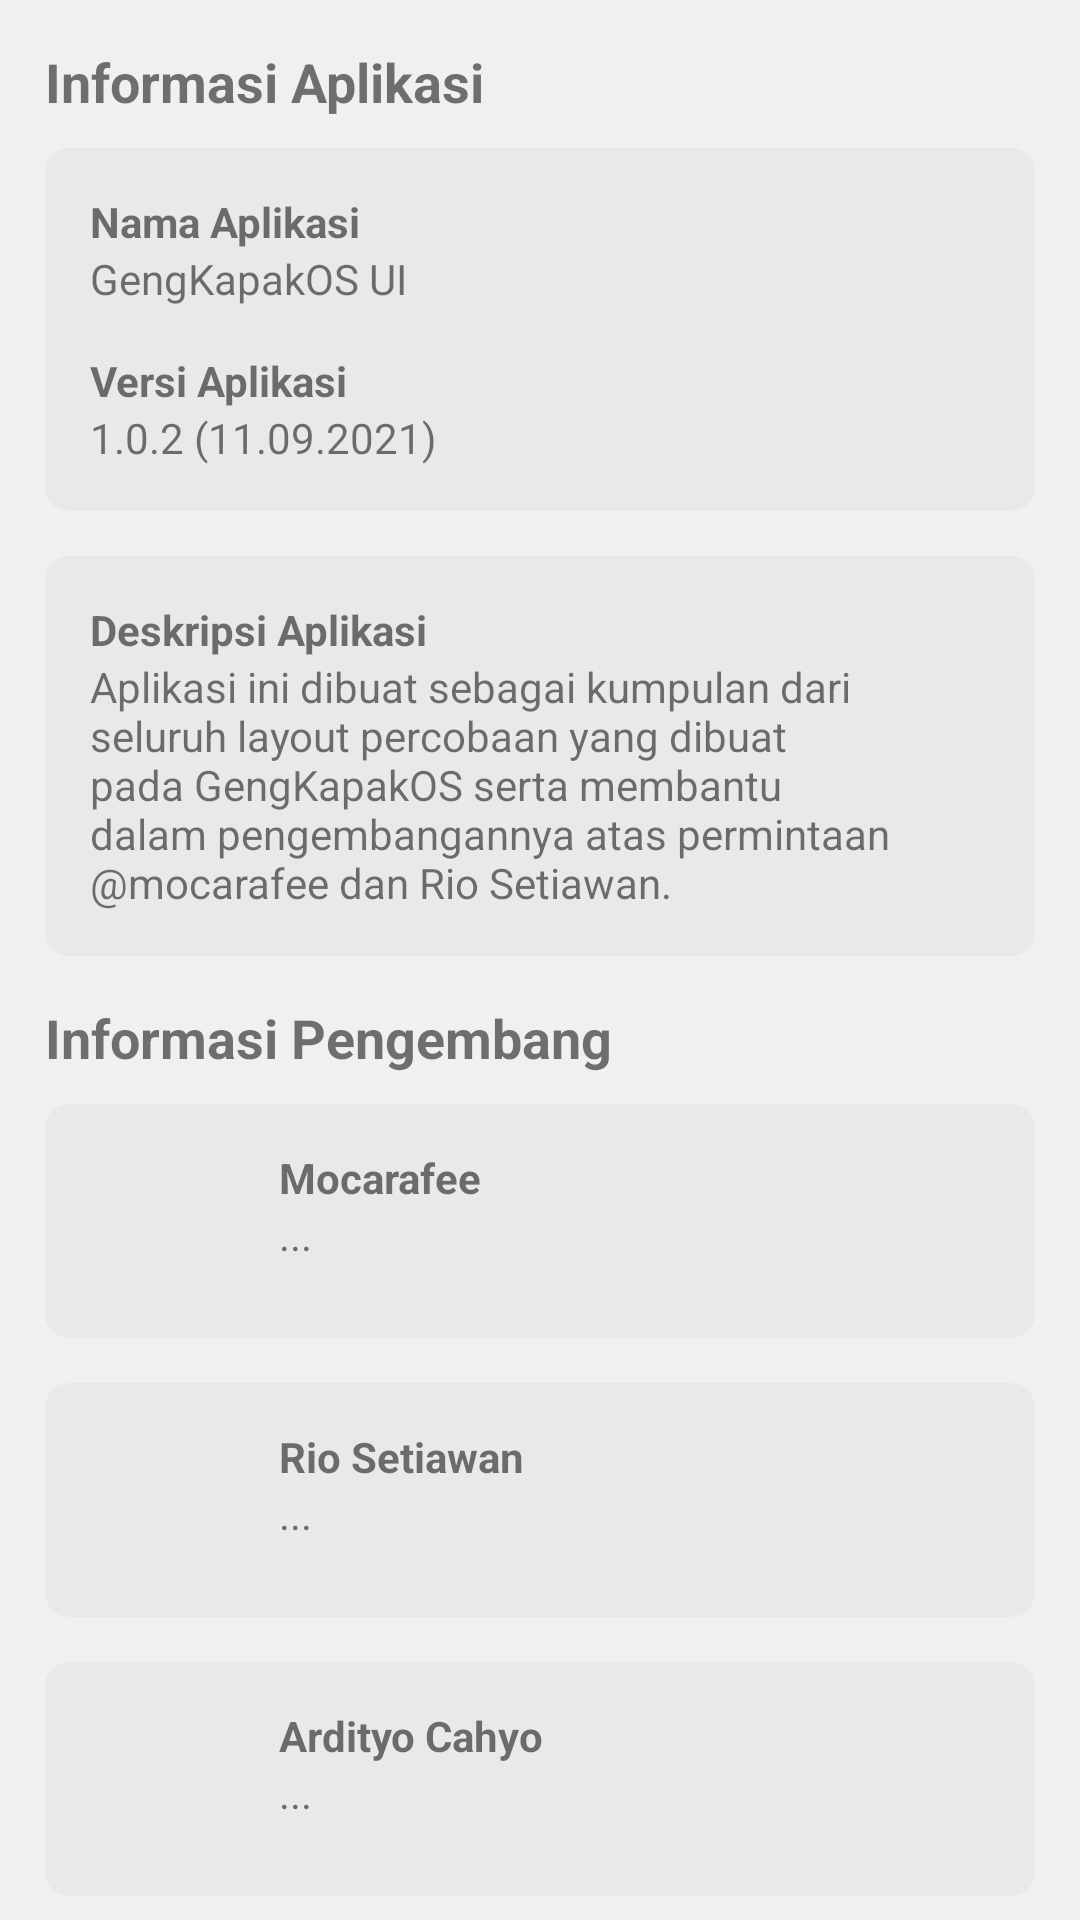

The Android layout XML behind this screen, and the referenced resources:
<!-- AndroidManifest.xml: application theme Theme.GengKapakOSUI -->
<!-- res/layout/content_about.xml -->
<androidx.core.widget.NestedScrollView
    android:id="@+id/homeNestedScrollView"
    android:layout_width="match_parent"
    android:layout_height="match_parent"
    app:layout_behavior="@string/appbar_scrolling_view_behavior"
    xmlns:android="http://schemas.android.com/apk/res/android"
    xmlns:app="http://schemas.android.com/apk/res-auto">

    <LinearLayout
        android:layout_width="match_parent"
        android:layout_height="match_parent"
        android:layout_margin="15dp"
        android:orientation="vertical">

        <TextView
            android:layout_width="wrap_content"
            android:layout_height="wrap_content"
            android:layout_marginBottom="10dp"
            android:text="Informasi Aplikasi"
            android:textStyle="bold"
            android:textSize="18sp" />

        <LinearLayout
            android:layout_width="match_parent"
            android:layout_height="wrap_content"
            android:padding="15dp"
            android:background="@drawable/item_card"
            android:orientation="vertical">

            <TextView
                android:layout_width="wrap_content"
                android:layout_height="wrap_content"
                android:text="Nama Aplikasi"
                android:textStyle="bold"/>

            <TextView
                android:layout_width="wrap_content"
                android:layout_height="wrap_content"
                android:layout_marginBottom="15dp"
                android:text="@string/app_name" />

            <TextView
                android:layout_width="wrap_content"
                android:layout_height="wrap_content"
                android:text="Versi Aplikasi"
                android:textStyle="bold"/>

            <TextView
                android:layout_width="wrap_content"
                android:layout_height="wrap_content"
                android:text="@string/app_version" />

        </LinearLayout>

        <View
            android:layout_width="match_parent"
            android:layout_height="15dp" />

        <LinearLayout
            android:layout_width="match_parent"
            android:layout_height="wrap_content"
            android:padding="15dp"
            android:background="@drawable/item_card"
            android:orientation="vertical">

            <TextView
                android:layout_width="wrap_content"
                android:layout_height="wrap_content"
                android:text="Deskripsi Aplikasi"
                android:textStyle="bold"/>

            <TextView
                android:layout_width="wrap_content"
                android:layout_height="wrap_content"
                android:text="@string/about_desc" />

        </LinearLayout>

        <View
            android:layout_width="match_parent"
            android:layout_height="15dp" />

        <TextView
            android:layout_width="wrap_content"
            android:layout_height="wrap_content"
            android:layout_marginBottom="10dp"
            android:text="Informasi Pengembang"
            android:textStyle="bold"
            android:textSize="18sp" />

        <LinearLayout
            android:layout_width="match_parent"
            android:layout_height="wrap_content"
            android:padding="15dp"
            android:background="@drawable/item_card"
            android:orientation="horizontal">

            <ImageView
                android:layout_width="48dp"
                android:layout_height="48dp"
                android:src="@drawable/ic_avatar" />
            
            <View
                android:layout_width="15dp"
                android:layout_height="match_parent" />

            <LinearLayout
                android:layout_width="match_parent"
                android:layout_height="wrap_content"
                android:orientation="vertical">

                <TextView
                    android:layout_width="wrap_content"
                    android:layout_height="wrap_content"
                    android:text="Mocarafee"
                    android:textStyle="bold" />

                <TextView
                    android:layout_width="wrap_content"
                    android:layout_height="wrap_content"
                    android:text="..." />

            </LinearLayout>

        </LinearLayout>

        <View
            android:layout_width="match_parent"
            android:layout_height="15dp" />

        <LinearLayout
            android:layout_width="match_parent"
            android:layout_height="wrap_content"
            android:padding="15dp"
            android:background="@drawable/item_card"
            android:orientation="horizontal">

            <ImageView
                android:layout_width="48dp"
                android:layout_height="48dp"
                android:src="@drawable/ic_avatar" />

            <View
                android:layout_width="15dp"
                android:layout_height="match_parent" />

            <LinearLayout
                android:layout_width="match_parent"
                android:layout_height="wrap_content"
                android:orientation="vertical">

                <TextView
                    android:layout_width="wrap_content"
                    android:layout_height="wrap_content"
                    android:text="Rio Setiawan"
                    android:textStyle="bold" />

                <TextView
                    android:layout_width="wrap_content"
                    android:layout_height="wrap_content"
                    android:text="..." />

            </LinearLayout>

        </LinearLayout>

        <View
            android:layout_width="match_parent"
            android:layout_height="15dp" />

        <LinearLayout
            android:layout_width="match_parent"
            android:layout_height="wrap_content"
            android:padding="15dp"
            android:background="@drawable/item_card"
            android:orientation="horizontal">

            <ImageView
                android:layout_width="48dp"
                android:layout_height="48dp"
                android:src="@drawable/ic_avatar" />

            <View
                android:layout_width="15dp"
                android:layout_height="match_parent" />

            <LinearLayout
                android:layout_width="match_parent"
                android:layout_height="wrap_content"
                android:orientation="vertical">

                <TextView
                    android:layout_width="wrap_content"
                    android:layout_height="wrap_content"
                    android:text="Ardityo Cahyo"
                    android:textStyle="bold" />

                <TextView
                    android:layout_width="wrap_content"
                    android:layout_height="wrap_content"
                    android:text="..." />

            </LinearLayout>

        </LinearLayout>

        <View
            android:layout_width="match_parent"
            android:layout_height="?actionBarSize" />

    </LinearLayout>

</androidx.core.widget.NestedScrollView>
<!-- resources referenced by this layout -->
<resources>
  <!-- drawable ic_avatar (drawable) -->
  <?xml version="1.0" encoding="utf-8"?>
  <layer-list xmlns:android="http://schemas.android.com/apk/res/android" >
      <item>
          <shape android:shape="oval">
              <solid android:color="?colorPrimary"/>
          </shape>
      </item>
      <item
          android:drawable="@drawable/ic_baseline_person_24"
          android:bottom="10dp"
          android:left="10dp"
          android:right="10dp"
          android:top="10dp"/>
  </layer-list>
  <!-- drawable item_card (drawable) -->
  <shape
      xmlns:android="http://schemas.android.com/apk/res/android"
      android:shape="rectangle">
  
      <solid
          android:color="@color/card_color">
      </solid>
  
      <corners
          android:radius="8dp">
      </corners>
  
  </shape>
  <string name="about_desc">Aplikasi ini dibuat sebagai kumpulan dari seluruh layout percobaan yang dibuat pada GengKapakOS serta membantu dalam pengembangannya atas permintaan @mocarafee dan Rio Setiawan. </string>
  <string name="app_name">GengKapakOS UI</string>
  <string name="app_version">1.0.2 (11.09.2021)</string>
  <style name="Theme.GengKapakOSUI" parent="Theme.MaterialComponents.DayNight.DarkActionBar">
          
          <item name="colorPrimary">@color/purple_500</item>
          <item name="colorPrimaryVariant">@color/purple_700</item>
          <item name="colorOnPrimary">@color/background_light</item>
          
          <item name="colorSecondary">@color/teal_200</item>
          <item name="colorSecondaryVariant">@color/teal_700</item>
          <item name="colorOnSecondary">@color/black</item>
          
          <item name="android:statusBarColor" tools:targetApi="l">?attr/colorPrimaryVariant</item>
          
          <item name="android:colorBackground" tools:targetApi="l">?colorOnPrimary</item>
          
      </style>
  <color name="card_color">#25BDBDBD</color>
  <color name="purple_500">#FF6200EE</color>
  <color name="purple_700">#FF3700B3</color>
  <color name="background_light">#FFF0F0F0</color>
  <color name="teal_200">#FF03DAC5</color>
  <color name="teal_700">#FF018786</color>
  <color name="black">#FF000000</color>
</resources>
